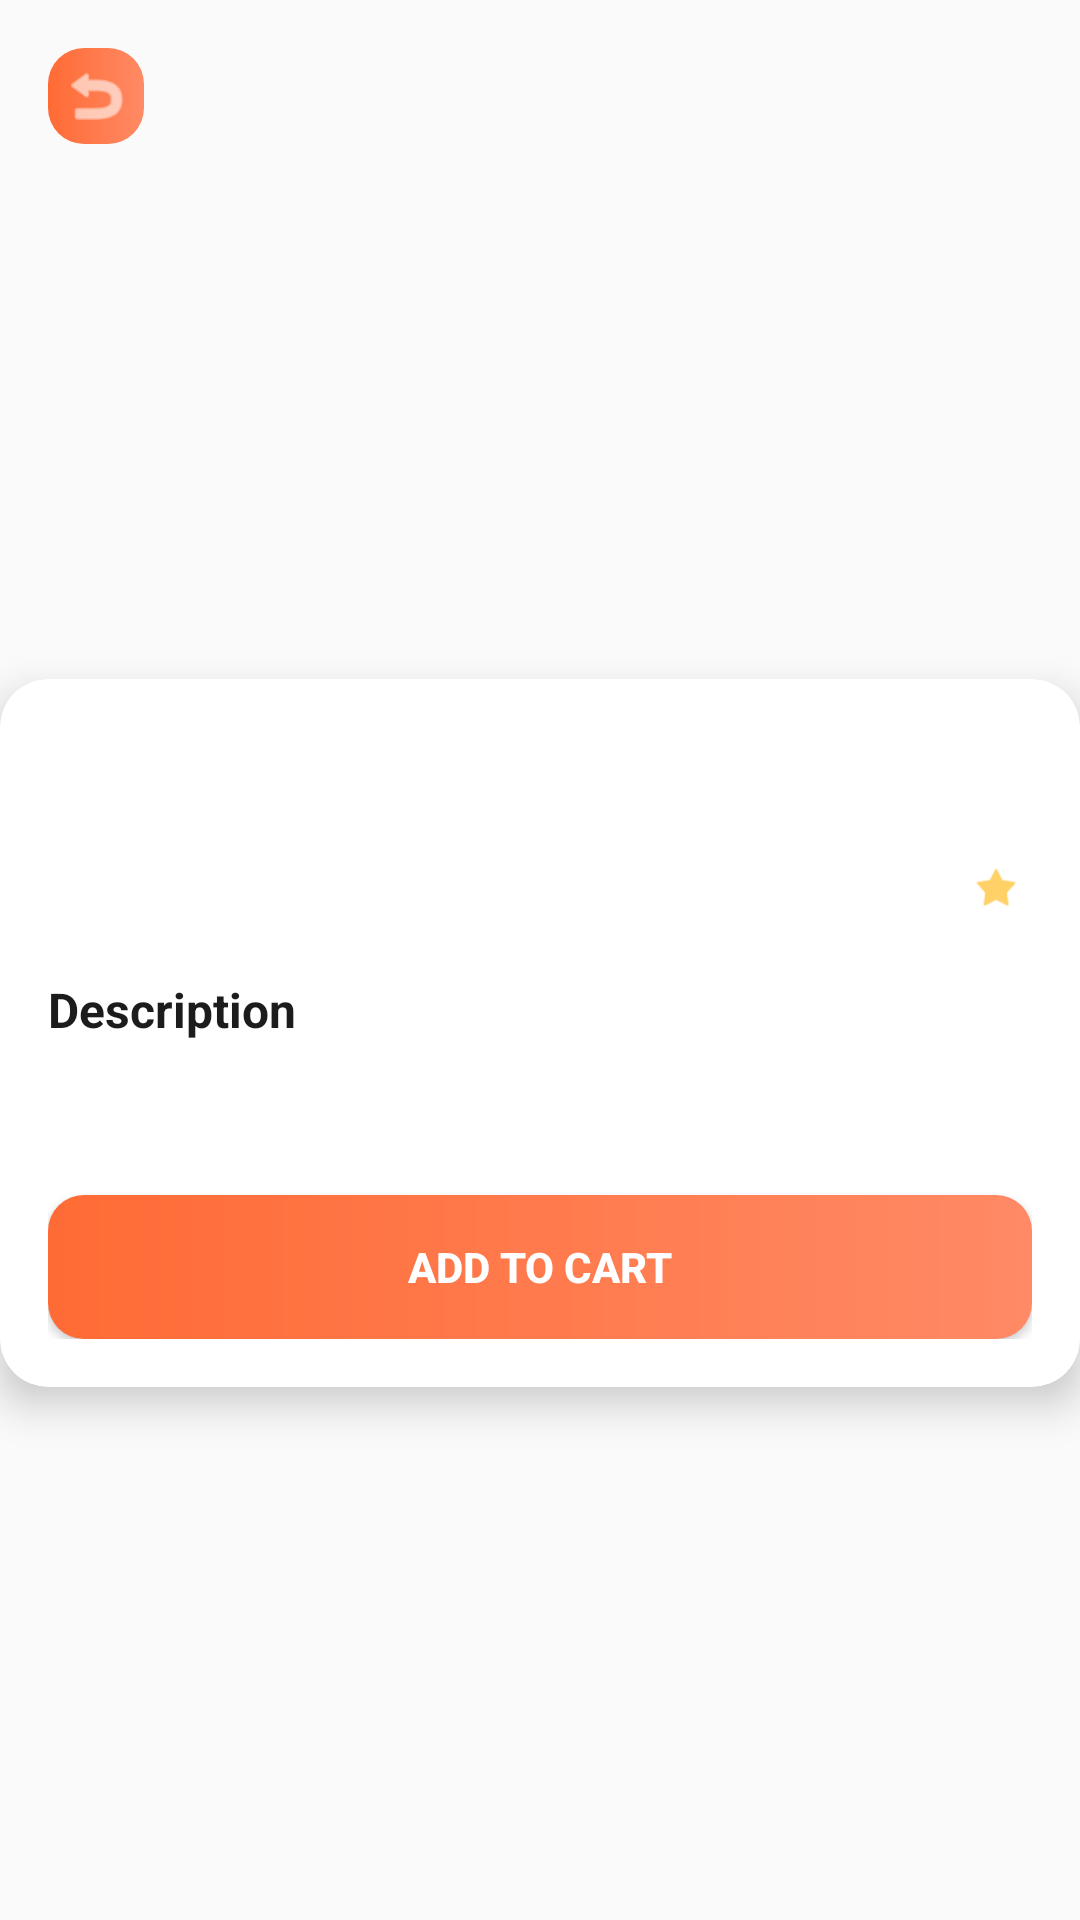

Reconstruct the res/layout file that produces this screen, plus the resources it refers to.
<!-- AndroidManifest.xml: application theme Theme.FoodCouriersClient -->
<!-- res/layout/screen_food_detail.xml -->
<?xml version="1.0" encoding="utf-8"?>
<ScrollView xmlns:android="http://schemas.android.com/apk/res/android"
    xmlns:app="http://schemas.android.com/apk/res-auto"
    android:layout_width="match_parent"
    android:layout_height="match_parent"
    android:background="@color/background"
    android:fillViewport="true">

    <androidx.constraintlayout.widget.ConstraintLayout
        android:layout_width="match_parent"
        android:layout_height="wrap_content">

        <ImageView
            android:id="@+id/iv_food_image"
            android:layout_width="match_parent"
            android:layout_height="250dp"
            android:scaleType="centerCrop"
            android:background="@color/background"
            app:layout_constraintTop_toTopOf="parent" />

        <ImageView
            android:id="@+id/btn_back"
            android:layout_width="@dimen/icon_size_lg"
            android:layout_height="@dimen/icon_size_lg"
            android:layout_margin="@dimen/spacing_lg"
            android:src="@android:drawable/ic_menu_revert"
            android:tint="@color/white"
            android:background="@drawable/gradient_primary"
            android:padding="4dp"
            app:layout_constraintTop_toTopOf="parent"
            app:layout_constraintStart_toStartOf="parent" />

        <androidx.cardview.widget.CardView
            android:layout_width="match_parent"
            android:layout_height="wrap_content"
            android:layout_marginTop="-24dp"
            app:cardCornerRadius="@dimen/radius_large"
            app:cardElevation="8dp"
            app:cardBackgroundColor="@color/surface"
            app:layout_constraintTop_toBottomOf="@id/iv_food_image">

            <LinearLayout
                android:layout_width="match_parent"
                android:layout_height="wrap_content"
                android:orientation="vertical"
                android:padding="@dimen/screen_padding">

                <TextView
                    android:id="@+id/tv_food_name"
                    android:layout_width="match_parent"
                    android:layout_height="wrap_content"
                    android:textSize="@dimen/text_title_large"
                    android:textStyle="bold"
                    android:textColor="@color/text_primary" />

                <LinearLayout
                    android:layout_width="match_parent"
                    android:layout_height="wrap_content"
                    android:layout_marginTop="@dimen/spacing_sm"
                    android:orientation="horizontal"
                    android:gravity="center_vertical">

                    <TextView
                        android:id="@+id/tv_food_price"
                        android:layout_width="0dp"
                        android:layout_height="wrap_content"
                        android:layout_weight="1"
                        android:textSize="@dimen/text_title"
                        android:textStyle="bold"
                        android:textColor="@color/primary" />

                    <LinearLayout
                        android:layout_width="wrap_content"
                        android:layout_height="wrap_content"
                        android:orientation="horizontal"
                        android:gravity="center_vertical">

                        <ImageView
                            android:layout_width="@dimen/icon_size_sm"
                            android:layout_height="@dimen/icon_size_sm"
                            android:src="@android:drawable/star_on"
                            android:tint="@color/accent" />

                        <TextView
                            android:id="@+id/tv_food_rating"
                            android:layout_width="wrap_content"
                            android:layout_height="wrap_content"
                            android:layout_marginStart="@dimen/spacing_xs"
                            android:textSize="@dimen/text_body"
                            android:textColor="@color/text_secondary" />

                    </LinearLayout>

                </LinearLayout>

                <TextView
                    android:layout_width="match_parent"
                    android:layout_height="wrap_content"
                    android:text="Description"
                    android:textSize="@dimen/text_subtitle"
                    android:textStyle="bold"
                    android:textColor="@color/text_primary"
                    android:layout_marginTop="@dimen/spacing_lg" />

                <TextView
                    android:id="@+id/tv_food_description"
                    android:layout_width="match_parent"
                    android:layout_height="wrap_content"
                    android:layout_marginTop="@dimen/spacing_sm"
                    android:textSize="@dimen/text_body"
                    android:textColor="@color/text_secondary"
                    android:lineSpacingExtra="4dp" />

                <Button
                    android:id="@+id/btn_add_to_cart"
                    android:layout_width="match_parent"
                    android:layout_height="@dimen/button_height"
                    android:layout_marginTop="@dimen/spacing_xl"
                    android:text="Add to Cart"
                    android:textColor="@color/white"
                    android:textStyle="bold"
                    android:background="@drawable/gradient_primary" />

            </LinearLayout>

        </androidx.cardview.widget.CardView>

    </androidx.constraintlayout.widget.ConstraintLayout>

</ScrollView>
<!-- resources referenced by this layout -->
<resources>
  <color name="accent">#FFD166</color>
  <color name="background">#FAFAFA</color>
  <color name="primary">#FF6B35</color>
  <color name="surface">#FFFFFF</color>
  <color name="text_primary">#1C1C1C</color>
  <color name="text_secondary">#6B6B6B</color>
  <color name="white">#FFFFFF</color>
  <dimen name="button_height">48dp</dimen>
  <dimen name="icon_size_lg">32dp</dimen>
  <dimen name="icon_size_sm">16dp</dimen>
  <dimen name="radius_large">16dp</dimen>
  <dimen name="screen_padding">16dp</dimen>
  <dimen name="spacing_lg">16dp</dimen>
  <dimen name="spacing_sm">8dp</dimen>
  <dimen name="spacing_xl">24dp</dimen>
  <dimen name="spacing_xs">4dp</dimen>
  <dimen name="text_body">14sp</dimen>
  <dimen name="text_subtitle">16sp</dimen>
  <dimen name="text_title">20sp</dimen>
  <dimen name="text_title_large">24sp</dimen>
  <!-- drawable gradient_primary (drawable) -->
  <?xml version="1.0" encoding="utf-8"?>
  <shape xmlns:android="http://schemas.android.com/apk/res/android">
      <gradient
          android:angle="0"
          android:startColor="@color/primary"
          android:endColor="@color/primary_light"
          android:type="linear" />
      <corners android:radius="12dp" />
  </shape>
  <style name="Theme.FoodCouriersClient" parent="Theme.MaterialComponents.DayNight.DarkActionBar">
          
          <item name="colorPrimary">@color/purple_500</item>
          <item name="colorPrimaryVariant">@color/purple_700</item>
          <item name="colorOnPrimary">@color/white</item>
          
          <item name="colorSecondary">@color/teal_200</item>
          <item name="colorSecondaryVariant">@color/teal_700</item>
          <item name="colorOnSecondary">@color/black</item>
          
          <item name="android:statusBarColor">?attr/colorPrimaryVariant</item>
          
      </style>
  <color name="primary_light">#FF8A65</color>
  <color name="black">#000000</color>
  <!-- not gathered from this repository: default colours our renderer supplied (Android Studio template values) -->
  <color name="purple_500">#FF6200EE</color>
  <color name="purple_700">#FF3700B3</color>
  <color name="teal_200">#FF03DAC5</color>
  <color name="teal_700">#FF018786</color>
</resources>
